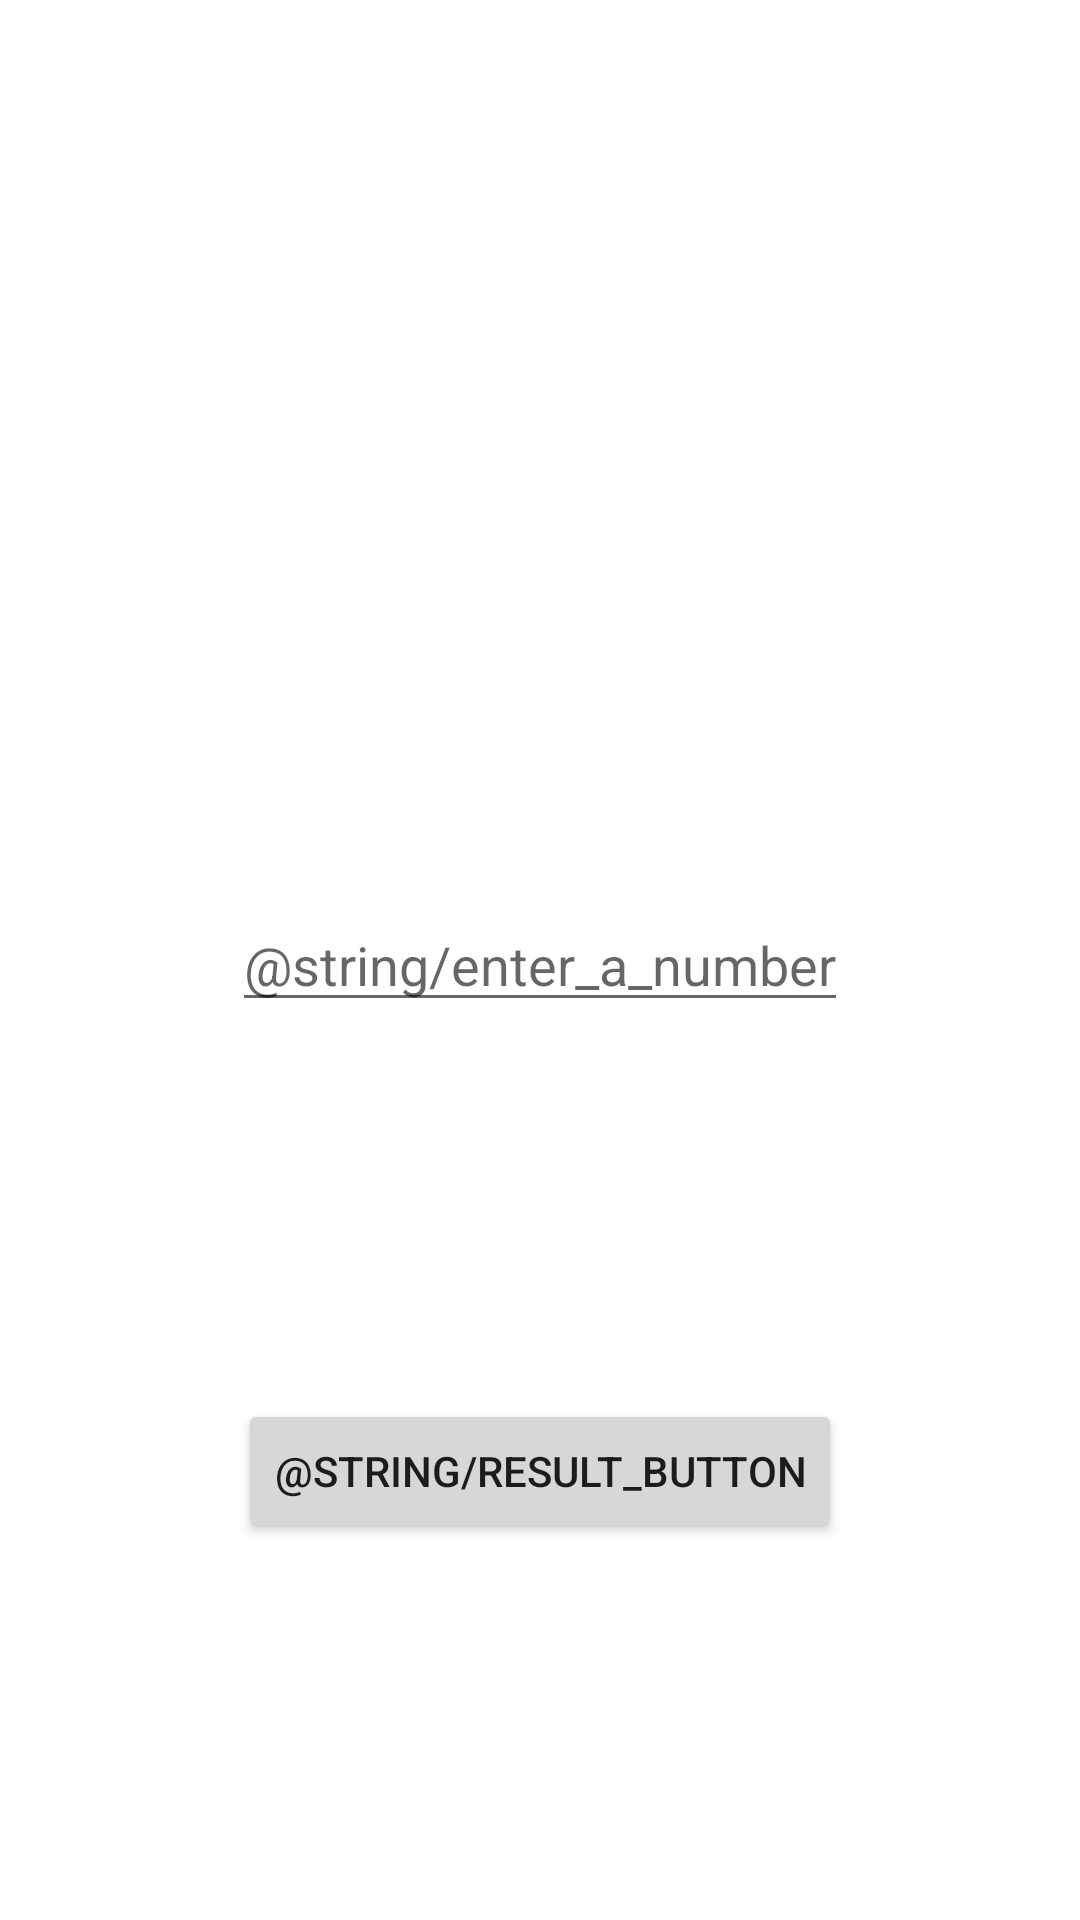

Here is an Android app screen rendered from its layout file. Give the layout XML and the strings, colors and styles it references.
<!-- AndroidManifest.xml: application theme Theme.ViewModelLiveDataViewBinding -->
<!-- res/layout/activity_binding_demo2.xml -->
<?xml version="1.0" encoding="utf-8"?>
<layout xmlns:android="http://schemas.android.com/apk/res/android"
    xmlns:app="http://schemas.android.com/apk/res-auto"
    xmlns:tools="http://schemas.android.com/tools">
<androidx.constraintlayout.widget.ConstraintLayout
    android:layout_width="match_parent"
    android:layout_height="match_parent"
    tools:context=".DataBindingDemo2Activity">

    <EditText
        android:id="@+id/enter_number_edittext"
        android:layout_width="wrap_content"
        android:layout_height="wrap_content"
        android:hint="@string/enter_a_number"
        android:inputType="number"
        app:layout_constraintBottom_toBottomOf="parent"
        app:layout_constraintEnd_toEndOf="parent"
        app:layout_constraintStart_toStartOf="parent"
        app:layout_constraintTop_toTopOf="parent" />

    <Button
        android:id="@+id/result_btn"
        android:layout_width="wrap_content"
        android:layout_height="wrap_content"
        android:text="@string/result_button"
        app:layout_constraintBottom_toBottomOf="parent"
        app:layout_constraintEnd_toEndOf="parent"
        app:layout_constraintStart_toStartOf="parent"
        app:layout_constraintTop_toBottomOf="@+id/enter_number_edittext" />

    <TextView
        android:id="@+id/result_textview"
        android:layout_width="wrap_content"
        android:layout_height="wrap_content"
        android:textSize="36sp"
        app:layout_constraintBottom_toBottomOf="parent"
        app:layout_constraintEnd_toEndOf="parent"
        app:layout_constraintStart_toStartOf="parent"
        app:layout_constraintTop_toBottomOf="@+id/result_btn" />


</androidx.constraintlayout.widget.ConstraintLayout>
</layout>
<!-- resources referenced by this layout -->
<resources>
  <style name="Theme.ViewModelLiveDataViewBinding" parent="Theme.MaterialComponents.DayNight.DarkActionBar">
          
          <item name="colorPrimary">@color/purple_500</item>
          <item name="colorPrimaryVariant">@color/purple_700</item>
          <item name="colorOnPrimary">@color/white</item>
          
          <item name="colorSecondary">@color/teal_200</item>
          <item name="colorSecondaryVariant">@color/teal_700</item>
          <item name="colorOnSecondary">@color/black</item>
          
          <item name="android:statusBarColor" tools:targetApi="l">?attr/colorPrimaryVariant</item>
          
      </style>
  <!-- not gathered from this repository: default colours our renderer supplied (Android Studio template values) -->
  <color name="purple_500">#FF6200EE</color>
  <color name="purple_700">#FF3700B3</color>
  <color name="teal_200">#FF03DAC5</color>
  <color name="teal_700">#FF018786</color>
  <color name="black">#FF000000</color>
  <color name="white">#FFFFFFFF</color>
</resources>
